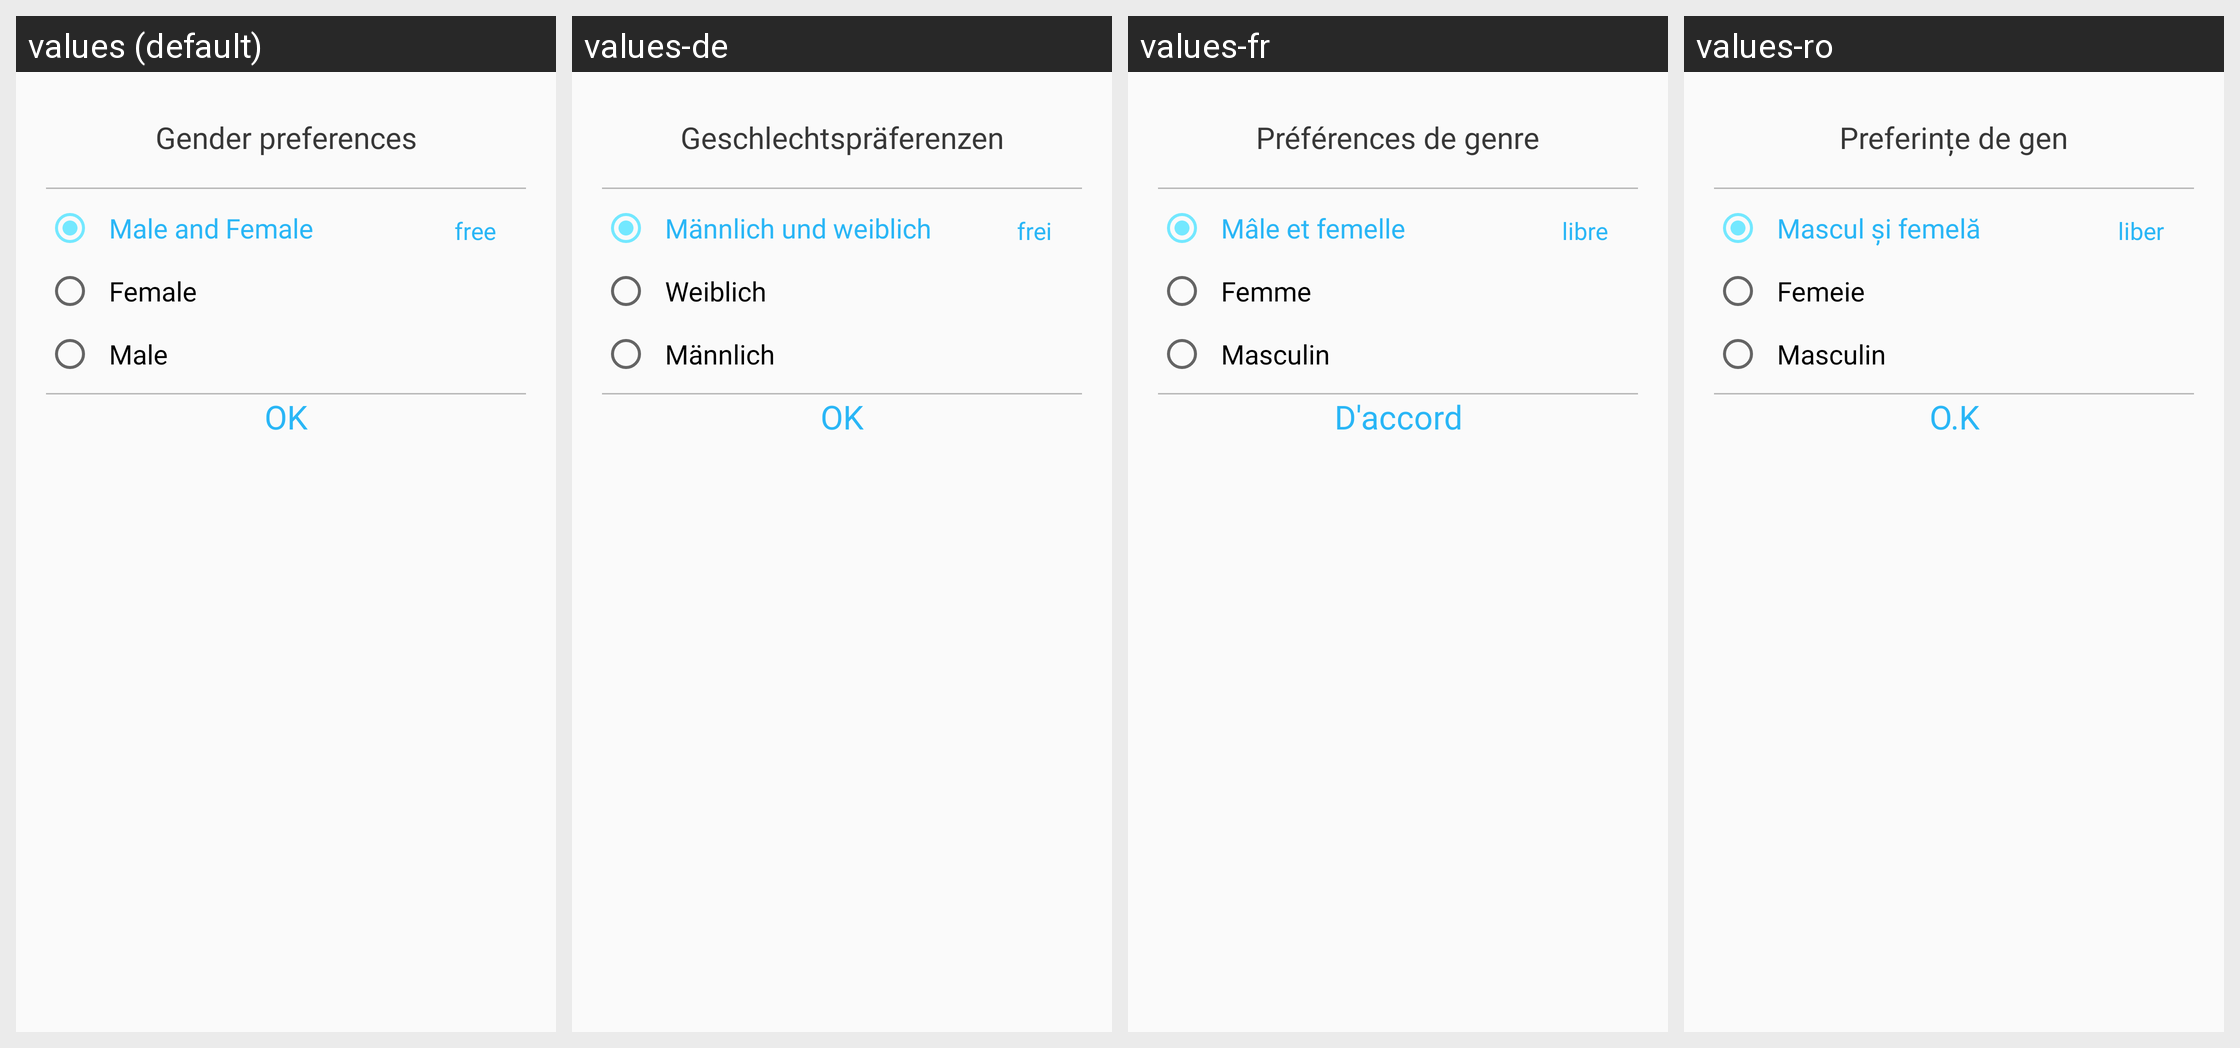

This grid shows one Android layout under several languages. Give, for every string resource on the screen, its name, the default text and each shown locale's text.
Android screen res/layout/dialog_type_preferences.xml rendered under 4 locales, left to right: values (default), values-de, values-fr, values-ro. Device: Nexus 5 (rendered at 1080×1920; each locale shown at half size, 540×960, under a caption strip naming it); theme AppTheme.
Other locales in the repository, not shown: values-ar, values-hi, values-it, values-ja, values-ko, values-ru, values-tl, values-tr, values-zh-rCN, values-zh-rTW.
Strings drawn on this screen, with the default value and each locale's value (text and hints the layout hard-codes, and strings that could not be matched under every locale, appear in the picture but are not listed):

id_113
  values: Gender preferences
  values-de: Geschlechtspräferenzen
  values-fr: Préférences de genre
  values-ro: Preferințe de gen

free
  values: free
  values-de: frei
  values-fr: libre
  values-ro: liber

id_118
  values: Male and Female
  values-de: Männlich und weiblich
  values-fr: Mâle et femelle
  values-ro: Mascul și femelă

id_67
  values: Female
  values-de: Weiblich
  values-fr: Femme
  values-ro: Femeie

id_68
  values: Male
  values-de: Männlich
  values-fr: Masculin
  values-ro: Masculin

ok
  values: OK
  values-de: OK
  values-fr: D'accord
  values-ro: O.K
